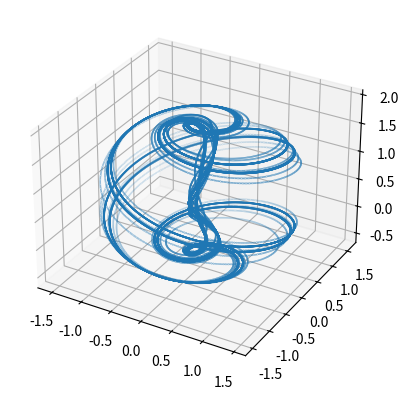

Source code (Python):
import numpy as np
from matplotlib import pyplot as plt
from mpl_toolkits.mplot3d import Axes3D


def generateAizAttr(Xi,dt,tfin):
    t = 0
    tn = 0
    a = .95
    b = .7
    c = .6
    d = 3.5
    e=.25
    f=.1
    aizAtt = np.zeros(shape=(int(tfin/dt)+1,3))
    while t<tfin:
        aizAtt[tn] = Xi
        (x,y,z) = Xi
        dx = (z-b) * x - d*y
        dy = d * x + (z-b) * y
        dz = c + (a*z) - (z**3/3) - (x**2+y**2)*(1+e*z) + (f*z*x**3)
        Xi = np.array([x+dx*dt,y+dy*dt,z+dz*dt])
        t = t+dt
        tn+=1
    return aizAtt

def generateArnAttr(Xi,dt,tfin):
    t = 0
    tn = 0
    a = 5
    b = 3.8
    arnAtt = np.zeros(shape=(int(tfin/dt)+1,3))
    while t<tfin:
        arnAtt[tn] = Xi
        (x,y,z) = Xi
        dx = y
        dy = z
        dz = a*x - b*y - z - x**3
        Xi = np.array([x+dx*dt,y+dy*dt,z+dz*dt])
        t = t+dt
        tn+=1
    return arnAtt

mat = generateAizAttr(np.array([.1,0,0]),.005,500)
swap = np.swapaxes(mat,0,1)

fig = plt.figure()
ax = fig.add_subplot(111,projection='3d')

ax.scatter(swap[0],swap[1],swap[2],s=.05)

plt.show()